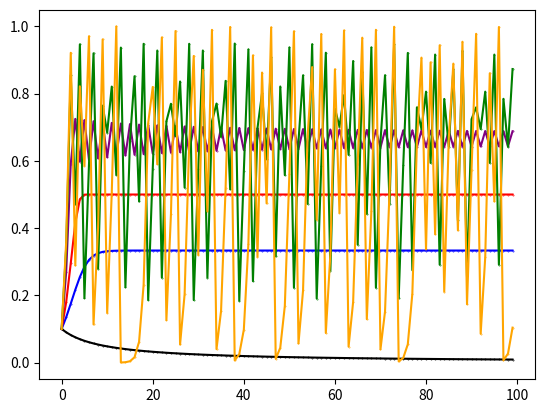

The script that saved this image:
import numpy as np
import matplotlib.pyplot as plt

def gera_sequencia(n, a):
    sequencia = np.zeros(n)
    sequencia[0] = 0.1

    for i in range(n - 1):
        sequencia[i+1] = a*sequencia[i] * (1-sequencia[i])

    return sequencia

N = 100
x = np.arange(N)

seq1 = gera_sequencia(N, 1)
seq2 = gera_sequencia(N, 1.5)
seq3 = gera_sequencia(N, 2)
seq4 = gera_sequencia(N, 3)
seq5 = gera_sequencia(N, 3.8)
seq6 = gera_sequencia(N, 4)

plt.scatter(x, seq1, s=0.1, c="black")
plt.plot(x, seq1, c="black")

plt.scatter(x, seq2, s=0.1, c="blue")
plt.plot(x, seq2, c="blue")

plt.scatter(x, seq3, s=0.1, c="red")
plt.plot(x, seq3, c="red")

plt.scatter(x, seq4, s=0.1, c="purple")
plt.plot(x, seq4, c="purple")

plt.scatter(x, seq5, s=0.1, c="green")
plt.plot(x, seq5, c="green")

plt.scatter(x, seq6, s=0.1, c="orange")
plt.plot(x, seq6, c="orange")

plt.show()
